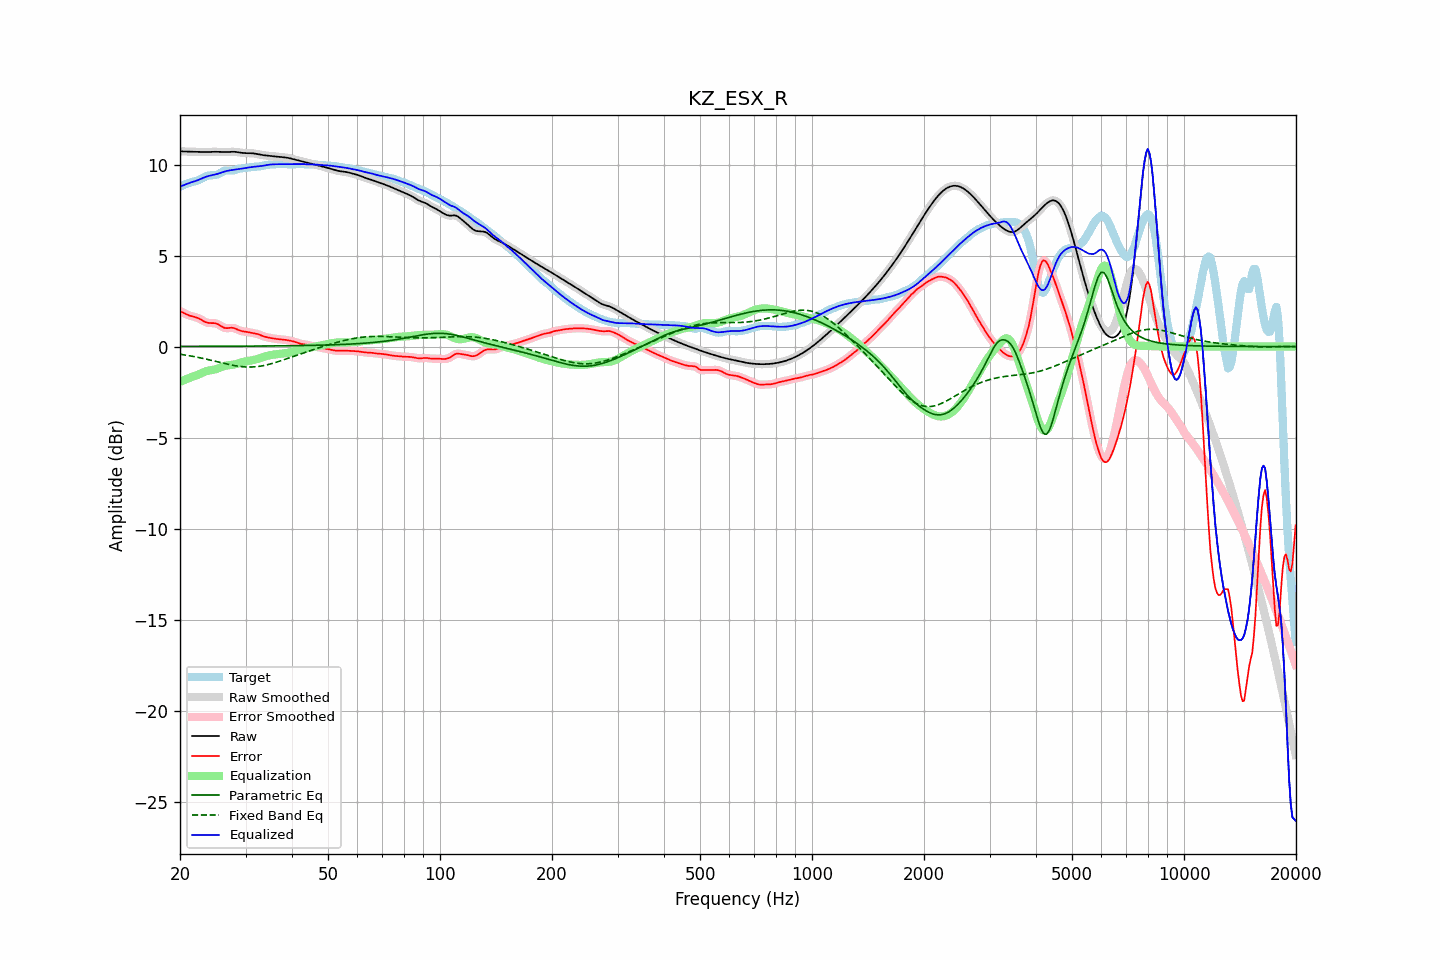

The table this chart was drawn from, first rows:
frequency, raw, error, smoothed, error_smoothed, equalization, parametric_eq, fixed_band_eq, equalized_raw, equalized_smoothed, target
20.00, 10.73, 1.96, 10.73, 1.96, -1.94, 0.01, -0.42, 8.79, 8.79, 8.77
20.20, 10.73, 1.91, 10.73, 1.91, -1.90, 0.01, -0.43, 8.83, 8.82, 8.82
20.40, 10.72, 1.86, 10.72, 1.86, -1.86, 0.01, -0.45, 8.86, 8.86, 8.86
20.61, 10.72, 1.81, 10.72, 1.81, -1.82, 0.01, -0.46, 8.89, 8.89, 8.90
20.81, 10.72, 1.77, 10.72, 1.77, -1.79, 0.01, -0.48, 8.93, 8.93, 8.94
21.02, 10.71, 1.73, 10.71, 1.73, -1.75, 0.01, -0.49, 8.96, 8.96, 8.98
21.23, 10.71, 1.70, 10.71, 1.70, -1.72, 0.01, -0.51, 8.99, 8.99, 9.01
21.44, 10.71, 1.68, 10.71, 1.68, -1.68, 0.01, -0.52, 9.03, 9.03, 9.03
21.66, 10.71, 1.65, 10.71, 1.65, -1.65, 0.01, -0.54, 9.05, 9.05, 9.05
21.87, 10.70, 1.63, 10.70, 1.63, -1.63, 0.01, -0.55, 9.08, 9.08, 9.07
22.09, 10.70, 1.60, 10.70, 1.60, -1.59, 0.01, -0.57, 9.11, 9.11, 9.10
22.31, 10.70, 1.57, 10.70, 1.57, -1.56, 0.01, -0.59, 9.14, 9.14, 9.13
22.54, 10.69, 1.53, 10.69, 1.53, -1.52, 0.01, -0.61, 9.18, 9.18, 9.16
22.76, 10.69, 1.49, 10.69, 1.48, -1.48, 0.01, -0.63, 9.22, 9.22, 9.20
22.99, 10.69, 1.43, 10.69, 1.43, -1.43, 0.01, -0.65, 9.25, 9.25, 9.25
23.22, 10.69, 1.38, 10.69, 1.38, -1.39, 0.01, -0.66, 9.29, 9.29, 9.30
23.45, 10.69, 1.34, 10.69, 1.34, -1.36, 0.01, -0.68, 9.33, 9.33, 9.35
23.69, 10.69, 1.31, 10.69, 1.31, -1.34, 0.01, -0.70, 9.35, 9.35, 9.38
23.92, 10.69, 1.30, 10.69, 1.30, -1.32, 0.01, -0.72, 9.38, 9.38, 9.40
24.16, 10.70, 1.29, 10.70, 1.29, -1.30, 0.01, -0.75, 9.40, 9.40, 9.41
24.40, 10.70, 1.29, 10.70, 1.29, -1.29, 0.01, -0.77, 9.42, 9.42, 9.41
24.65, 10.70, 1.29, 10.70, 1.29, -1.27, 0.01, -0.79, 9.43, 9.43, 9.41
24.89, 10.70, 1.28, 10.70, 1.28, -1.25, 0.01, -0.81, 9.45, 9.45, 9.42
25.14, 10.70, 1.25, 10.70, 1.25, -1.22, 0.01, -0.83, 9.48, 9.48, 9.45
25.39, 10.70, 1.21, 10.70, 1.21, -1.19, 0.02, -0.85, 9.51, 9.51, 9.48
25.65, 10.69, 1.15, 10.69, 1.15, -1.15, 0.02, -0.87, 9.54, 9.54, 9.54
25.91, 10.69, 1.10, 10.69, 1.10, -1.11, 0.02, -0.90, 9.57, 9.57, 9.59
26.16, 10.68, 1.05, 10.68, 1.05, -1.08, 0.02, -0.92, 9.60, 9.60, 9.63
26.43, 10.68, 1.02, 10.68, 1.02, -1.06, 0.02, -0.94, 9.63, 9.63, 9.66
26.69, 10.69, 1.01, 10.69, 1.01, -1.04, 0.02, -0.96, 9.65, 9.65, 9.67
26.96, 10.69, 1.02, 10.69, 1.02, -1.03, 0.02, -0.98, 9.67, 9.67, 9.68
27.23, 10.70, 1.03, 10.70, 1.03, -1.02, 0.02, -1.00, 9.68, 9.68, 9.67
27.50, 10.70, 1.03, 10.70, 1.03, -1.01, 0.02, -1.01, 9.70, 9.70, 9.67
27.77, 10.70, 1.03, 10.70, 1.02, -1.00, 0.02, -1.03, 9.71, 9.71, 9.68
28.05, 10.70, 1.01, 10.70, 1.00, -0.98, 0.02, -1.05, 9.72, 9.72, 9.70
28.33, 10.69, 0.97, 10.69, 0.97, -0.96, 0.02, -1.06, 9.73, 9.73, 9.72
28.62, 10.68, 0.93, 10.68, 0.93, -0.93, 0.02, -1.08, 9.74, 9.74, 9.75
28.90, 10.66, 0.89, 10.66, 0.89, -0.91, 0.02, -1.09, 9.76, 9.76, 9.78
29.19, 10.65, 0.86, 10.65, 0.86, -0.88, 0.02, -1.10, 9.77, 9.77, 9.79
29.48, 10.64, 0.84, 10.64, 0.84, -0.85, 0.02, -1.11, 9.79, 9.79, 9.80
29.78, 10.63, 0.83, 10.63, 0.83, -0.83, 0.02, -1.12, 9.80, 9.80, 9.81
30.08, 10.63, 0.81, 10.63, 0.81, -0.81, 0.02, -1.12, 9.82, 9.82, 9.81
30.38, 10.63, 0.80, 10.63, 0.80, -0.79, 0.02, -1.12, 9.83, 9.83, 9.83
30.68, 10.63, 0.78, 10.63, 0.78, -0.78, 0.02, -1.12, 9.85, 9.85, 9.85
30.99, 10.63, 0.76, 10.63, 0.77, -0.77, 0.02, -1.12, 9.86, 9.86, 9.86
31.30, 10.62, 0.75, 10.62, 0.75, -0.75, 0.03, -1.12, 9.87, 9.87, 9.87
31.61, 10.61, 0.73, 10.61, 0.73, -0.73, 0.03, -1.12, 9.88, 9.88, 9.88
31.93, 10.60, 0.72, 10.60, 0.72, -0.71, 0.03, -1.11, 9.89, 9.89, 9.88
32.24, 10.58, 0.69, 10.58, 0.69, -0.68, 0.03, -1.10, 9.89, 9.89, 9.89
32.57, 10.56, 0.67, 10.56, 0.66, -0.66, 0.03, -1.09, 9.90, 9.90, 9.89
32.89, 10.54, 0.63, 10.54, 0.63, -0.63, 0.03, -1.08, 9.91, 9.91, 9.91
33.22, 10.53, 0.60, 10.53, 0.60, -0.60, 0.03, -1.06, 9.93, 9.93, 9.93
33.55, 10.51, 0.56, 10.51, 0.56, -0.57, 0.03, -1.04, 9.94, 9.94, 9.95
33.89, 10.50, 0.54, 10.50, 0.54, -0.54, 0.03, -1.02, 9.96, 9.96, 9.97
34.23, 10.49, 0.51, 10.49, 0.51, -0.52, 0.03, -1.00, 9.98, 9.98, 9.98
34.57, 10.49, 0.49, 10.49, 0.49, -0.50, 0.03, -0.98, 9.99, 9.99, 9.99
34.92, 10.48, 0.48, 10.48, 0.48, -0.48, 0.03, -0.96, 10.00, 10.00, 10.00
35.27, 10.47, 0.46, 10.47, 0.46, -0.46, 0.03, -0.94, 10.01, 10.01, 10.01
35.62, 10.46, 0.44, 10.46, 0.44, -0.44, 0.03, -0.91, 10.01, 10.01, 10.01
35.97, 10.45, 0.43, 10.45, 0.43, -0.43, 0.04, -0.88, 10.02, 10.02, 10.02
... 635 more rows
